Run: headless pygame with SDL's dummy video driver; simulated clock (each Clock.tick advances the game by its frame time, no real sleeping); random seed 0; keys injected as events and as key.get_pressed() state; mouse plan: one left click at the window centre at the start of phase 2, then a move to the lower-right quarter at the start of phase 3.
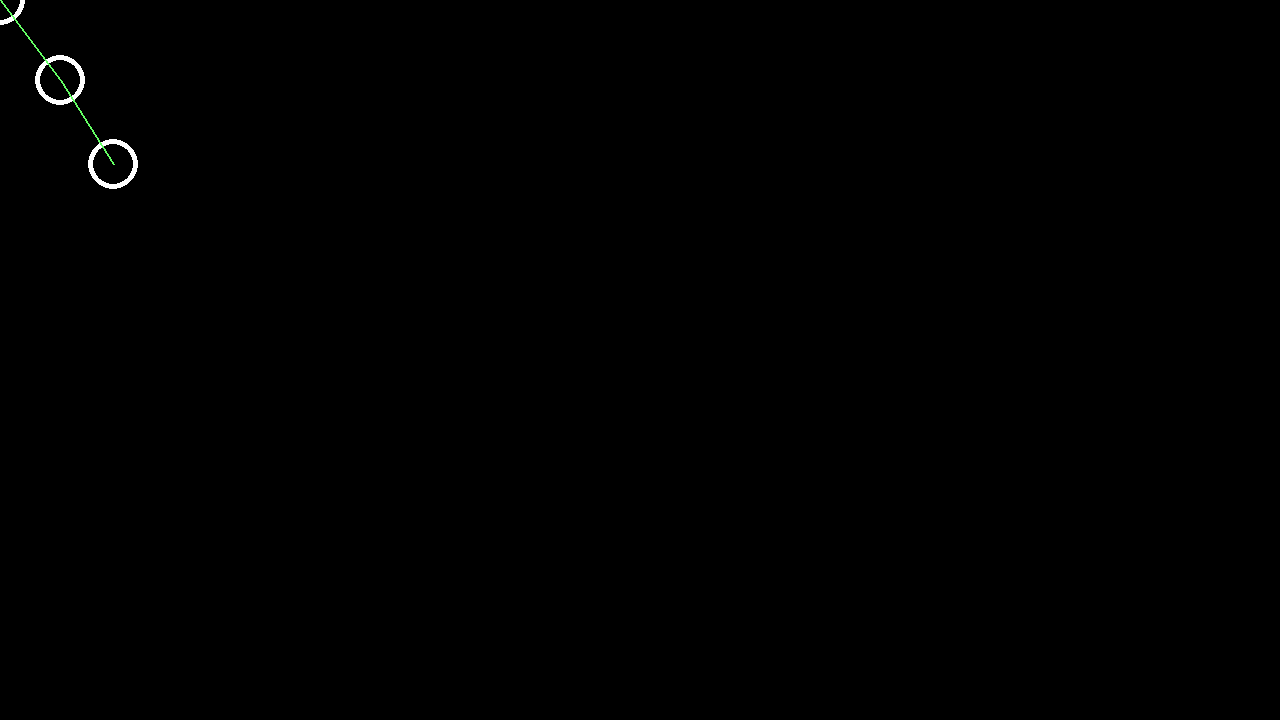
Frame 1 of 4 · flips 1–60 · no input
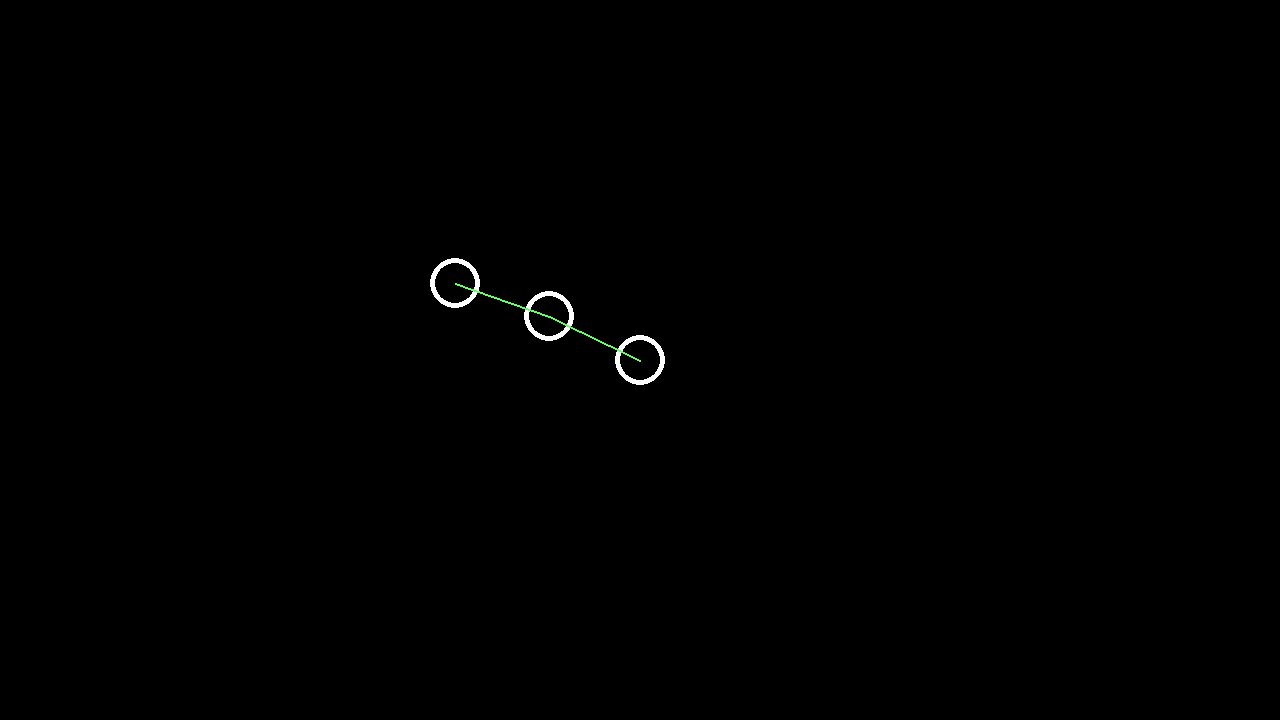
Frame 2 of 4 · flips 61–180 · clicked the window centre · tapped SPACE, RETURN · held RIGHT (→), D
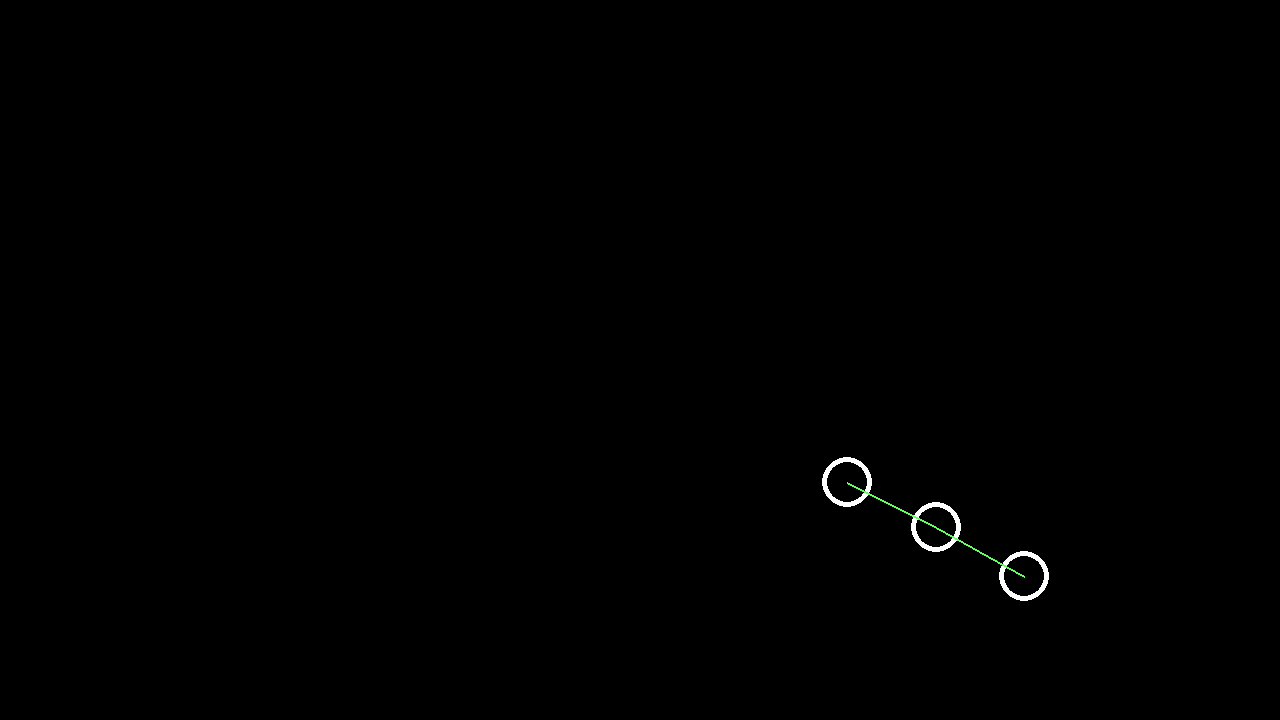
Frame 3 of 4 · flips 181–300 · moved the mouse to the lower-right quarter · held DOWN (↓), S
Frame 4 of 4 · flips 301–420 · held LEFT (←), A, UP (↑), W · screen unchanged from frame 3, image omitted

The pygame program that drew these frames:

import pygame
import math

pygame.init()

screen = pygame.display.set_mode((1280, 720))
clock = pygame.time.Clock()

# Posições iniciais
c1_x, c1_y = 300, 400
c2_x, c2_y = 200, 300

distancia_max = 100

while True:
    for event in pygame.event.get():
        if event.type == pygame.QUIT:
            pygame.quit()
            raise SystemExit
        
    screen.fill("black")
    
    mouse_x, mouse_y = pygame.mouse.get_pos()
    
    # ---------- Bola 1 puxada pelo mouse ----------
    dx1 = c1_x - mouse_x
    dy1 = c1_y - mouse_y
    dist1 = math.hypot(dx1, dy1)

    if dist1 > distancia_max:
        dx1 /= dist1
        dy1 /= dist1
        c1_x = mouse_x + dx1 * distancia_max
        c1_y = mouse_y + dy1 * distancia_max

    # ---------- Bola 2 puxada por Bola 1 ----------
    dx2 = c2_x - c1_x
    dy2 = c2_y - c1_y
    dist2 = math.hypot(dx2, dy2)

    if dist2 > distancia_max:
        dx2 /= dist2
        dy2 /= dist2
        c2_x = c1_x + dx2 * distancia_max
        c2_y = c1_y + dy2 * distancia_max

    # ---------- Desenho ----------
    pygame.draw.circle(screen, (255, 255, 255), (mouse_x, mouse_y), 25, 5)
    pygame.draw.circle(screen, (255, 255, 255), (int(c1_x), int(c1_y)), 25, 5)
    pygame.draw.circle(screen, (255, 255, 255), (int(c2_x), int(c2_y)), 25, 5)

    pygame.draw.line(screen, (100, 255, 100), (mouse_x, mouse_y), (int(c1_x), int(c1_y)), 2)
    pygame.draw.line(screen, (100, 255, 100), (int(c1_x), int(c1_y)), (int(c2_x), int(c2_y)), 2)
    
    pygame.display.flip()
    clock.tick(60)
